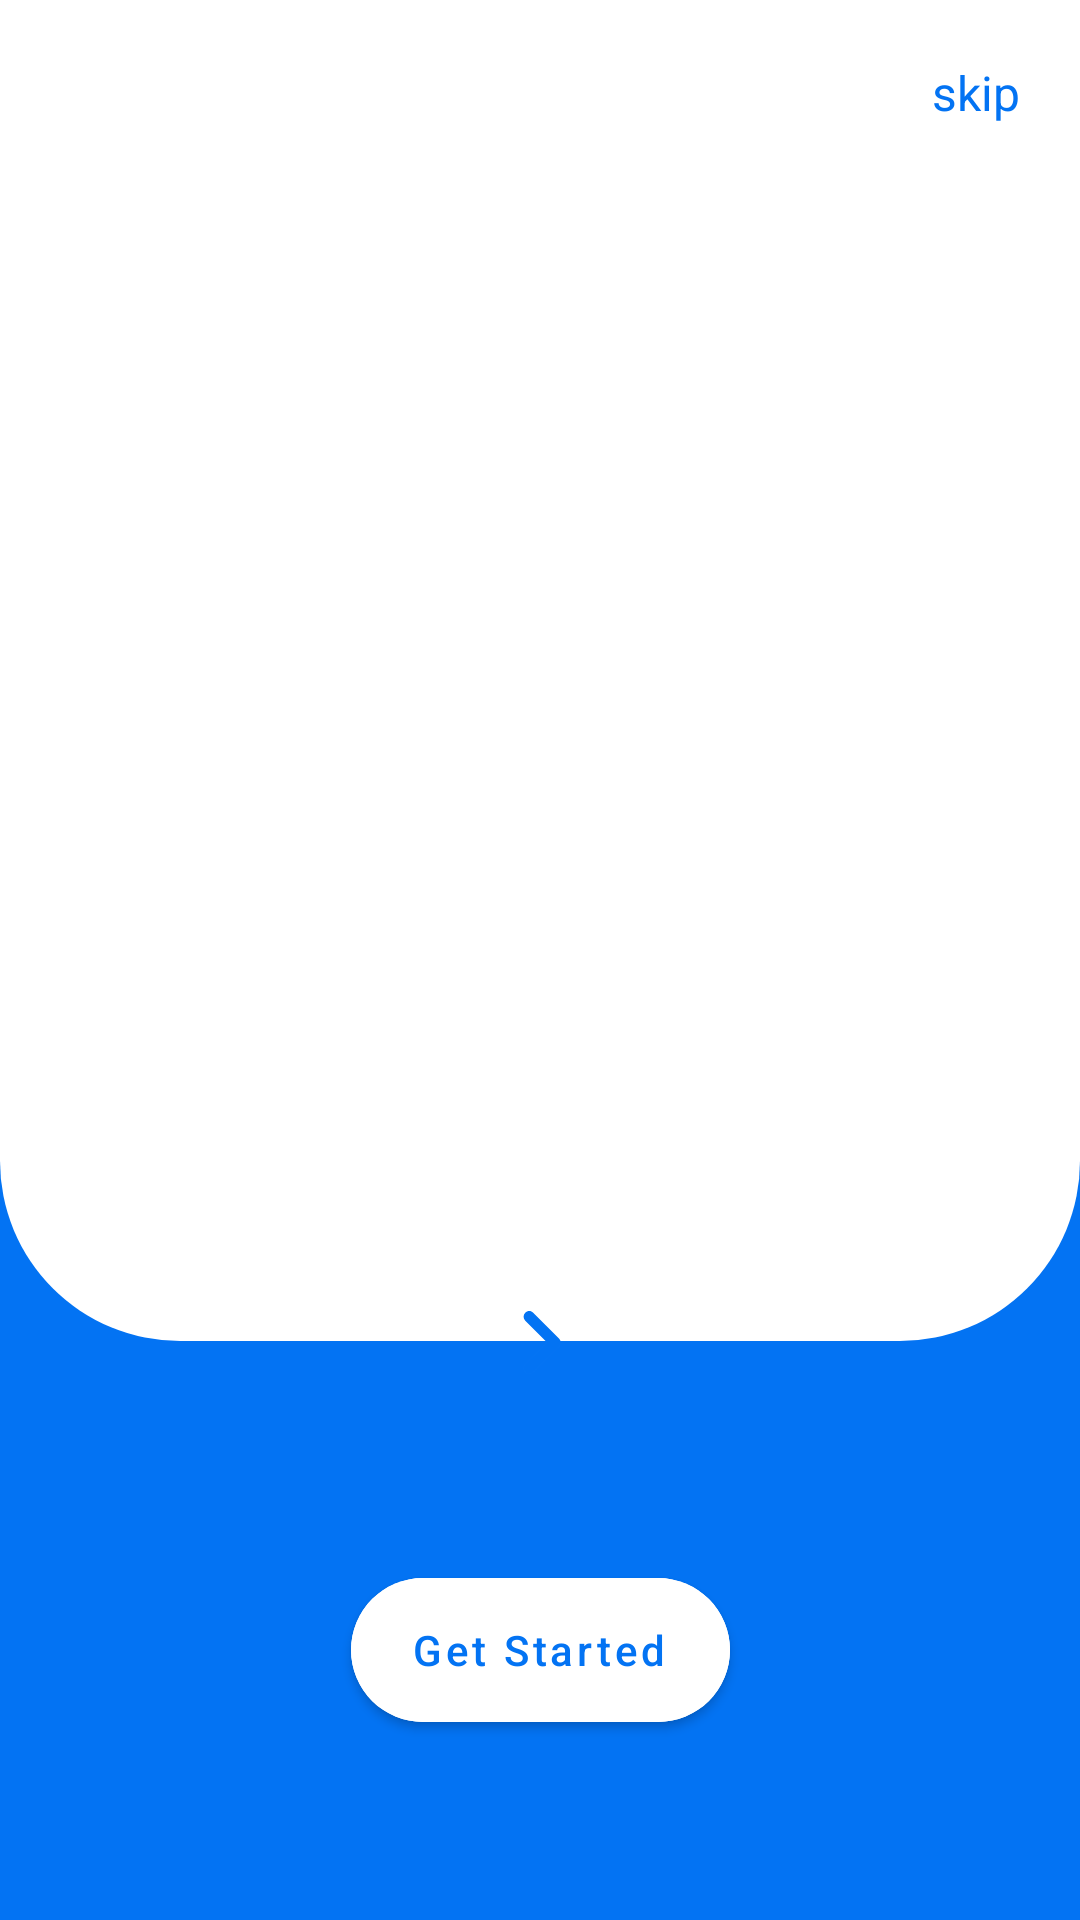

Reconstruct the res/layout file that produces this screen, plus the resources it refers to.
<!-- AndroidManifest.xml: application theme Theme.NexTrip -->
<!-- res/layout/activity_walk_through_slider.xml -->
<?xml version="1.0" encoding="utf-8"?>
<androidx.constraintlayout.widget.ConstraintLayout xmlns:android="http://schemas.android.com/apk/res/android"
    xmlns:app="http://schemas.android.com/apk/res-auto"
    xmlns:tools="http://schemas.android.com/tools"
    android:layout_width="match_parent"
    android:layout_height="match_parent"
    android:background="@color/blue"
    tools:context=".WalkThrough_Slider">

    <androidx.viewpager2.widget.ViewPager2
        android:id="@+id/onBoardingViewPage"
        android:layout_width="match_parent"
        android:layout_height="0dp"
        android:background="@drawable/view_pager_background"
        app:layout_constraintBottom_toTopOf="@id/viewCenterOfNext"
        app:layout_constraintTop_toTopOf="parent"/>
    <LinearLayout
        android:id="@+id/indicatorsContainer"
        android:layout_width="wrap_content"
        android:layout_height="wrap_content"
        android:layout_marginStart="20dp"
        android:layout_marginLeft="20dp"
        android:layout_marginTop="20dp"
        android:orientation="horizontal"
        app:layout_constraintStart_toStartOf="parent"
        app:layout_constraintTop_toTopOf="parent"/>

    <TextView
        android:id="@+id/textSkip"
        android:layout_width="wrap_content"
        android:layout_height="wrap_content"
        android:layout_marginTop="20dp"
        android:layout_marginEnd="20dp"
        android:layout_marginRight="20dp"
        android:text="skip"
        android:textColor="@color/blue"
        android:textSize="16sp"
        app:layout_constraintEnd_toEndOf="parent"
        app:layout_constraintTop_toTopOf="parent"/>

    <View

        android:layout_width="55dp"
        android:layout_height="55dp"
        android:background="@drawable/icon_outer_background"
        app:layout_constraintBottom_toBottomOf="@id/imageNext"
        app:layout_constraintEnd_toEndOf="@id/imageNext"
        app:layout_constraintStart_toStartOf="@id/imageNext"
        app:layout_constraintTop_toTopOf="@id/imageNext"/>

    <View
        android:id="@+id/viewCenterOfNext"
        android:layout_width="1dp"
        android:layout_height="1dp"
        app:layout_constraintBottom_toBottomOf="@id/imageNext"
        app:layout_constraintEnd_toEndOf="@id/imageNext"
        app:layout_constraintStart_toStartOf="@id/imageNext"
        app:layout_constraintTop_toTopOf="@id/imageNext"/>



    <ImageView
        android:id="@+id/imageNext"
        android:layout_width="45dp"
        android:layout_height="45dp"
        android:layout_marginBottom="50dp"
        android:background="@drawable/icon_background"
        android:contentDescription="@string/app_name"
        android:src="@drawable/ic_round_chevron_right_24"
        app:layout_constraintBottom_toTopOf="@id/buttonGetStarted"
        app:layout_constraintEnd_toEndOf="parent"
        app:layout_constraintStart_toStartOf="parent"

        tools:ignore="MissingConstraints" />

    <com.google.android.material.button.MaterialButton
        android:id="@+id/buttonGetStarted"
        android:layout_width="wrap_content"
        android:layout_height="60dp"
        android:layout_marginBottom="60dp"
        android:paddingStart="20dp"
        android:text="Get Started "
        android:textColor="@color/blue"
        android:textAllCaps="false"
        android:textSize="14sp"
        android:textStyle="normal"
        android:backgroundTint="@color/white"
        app:cornerRadius="30dp"
        app:layout_constraintBottom_toBottomOf="parent"
        app:layout_constraintStart_toStartOf="parent"
        app:layout_constraintEnd_toEndOf="parent"
        tools:ignore="MissingConstraints" />

</androidx.constraintlayout.widget.ConstraintLayout>
<!-- resources referenced by this layout -->
<resources>
  <color name="blue">#0373F3</color>
  <color name="white">#FFFFFFFF</color>
  <!-- drawable ic_round_chevron_right_24 (drawable) -->
  <vector android:height="24dp" android:tint="#0373F3"
      android:viewportHeight="24" android:viewportWidth="24"
      android:width="24dp" xmlns:android="http://schemas.android.com/apk/res/android">
      <path android:fillColor="@android:color/white" android:pathData="M9.29,6.71c-0.39,0.39 -0.39,1.02 0,1.41L13.17,12l-3.88,3.88c-0.39,0.39 -0.39,1.02 0,1.41 0.39,0.39 1.02,0.39 1.41,0l4.59,-4.59c0.39,-0.39 0.39,-1.02 0,-1.41L10.7,6.7c-0.38,-0.38 -1.02,-0.38 -1.41,0.01z"/>
  </vector>
  <!-- drawable view_pager_background (drawable) -->
  <?xml version="1.0" encoding="utf-8"?>
  <shape xmlns:android="http://schemas.android.com/apk/res/android"
      android:shape="rectangle">
      <solid android:color="@color/white_pure"/>
      <corners
          android:bottomLeftRadius="60dp"
          android:bottomRightRadius="60dp"/>
  
  </shape>
  <string name="app_name">NexTrip</string>
  <style name="Theme.NexTrip" parent="Theme.MaterialComponents.DayNight.NoActionBar">
          
          <item name="colorPrimary">@color/purple_500</item>
          <item name="colorPrimaryVariant">@color/purple_700</item>
          <item name="colorOnPrimary">@color/white</item>
          
          <item name="colorSecondary">@color/teal_200</item>
          <item name="colorSecondaryVariant">@color/teal_700</item>
          <item name="colorOnSecondary">@color/black</item>
          
          <item name="android:statusBarColor">?attr/colorPrimaryVariant</item>
          
      </style>
  <color name="white_pure">#FFFFFF</color>
  <color name="purple_500">#0373F3</color>
  <color name="purple_700">#FF3700B3</color>
  <color name="teal_200">#FF03DAC5</color>
  <color name="teal_700">#FF018786</color>
  <color name="black">#FF000000</color>
</resources>
